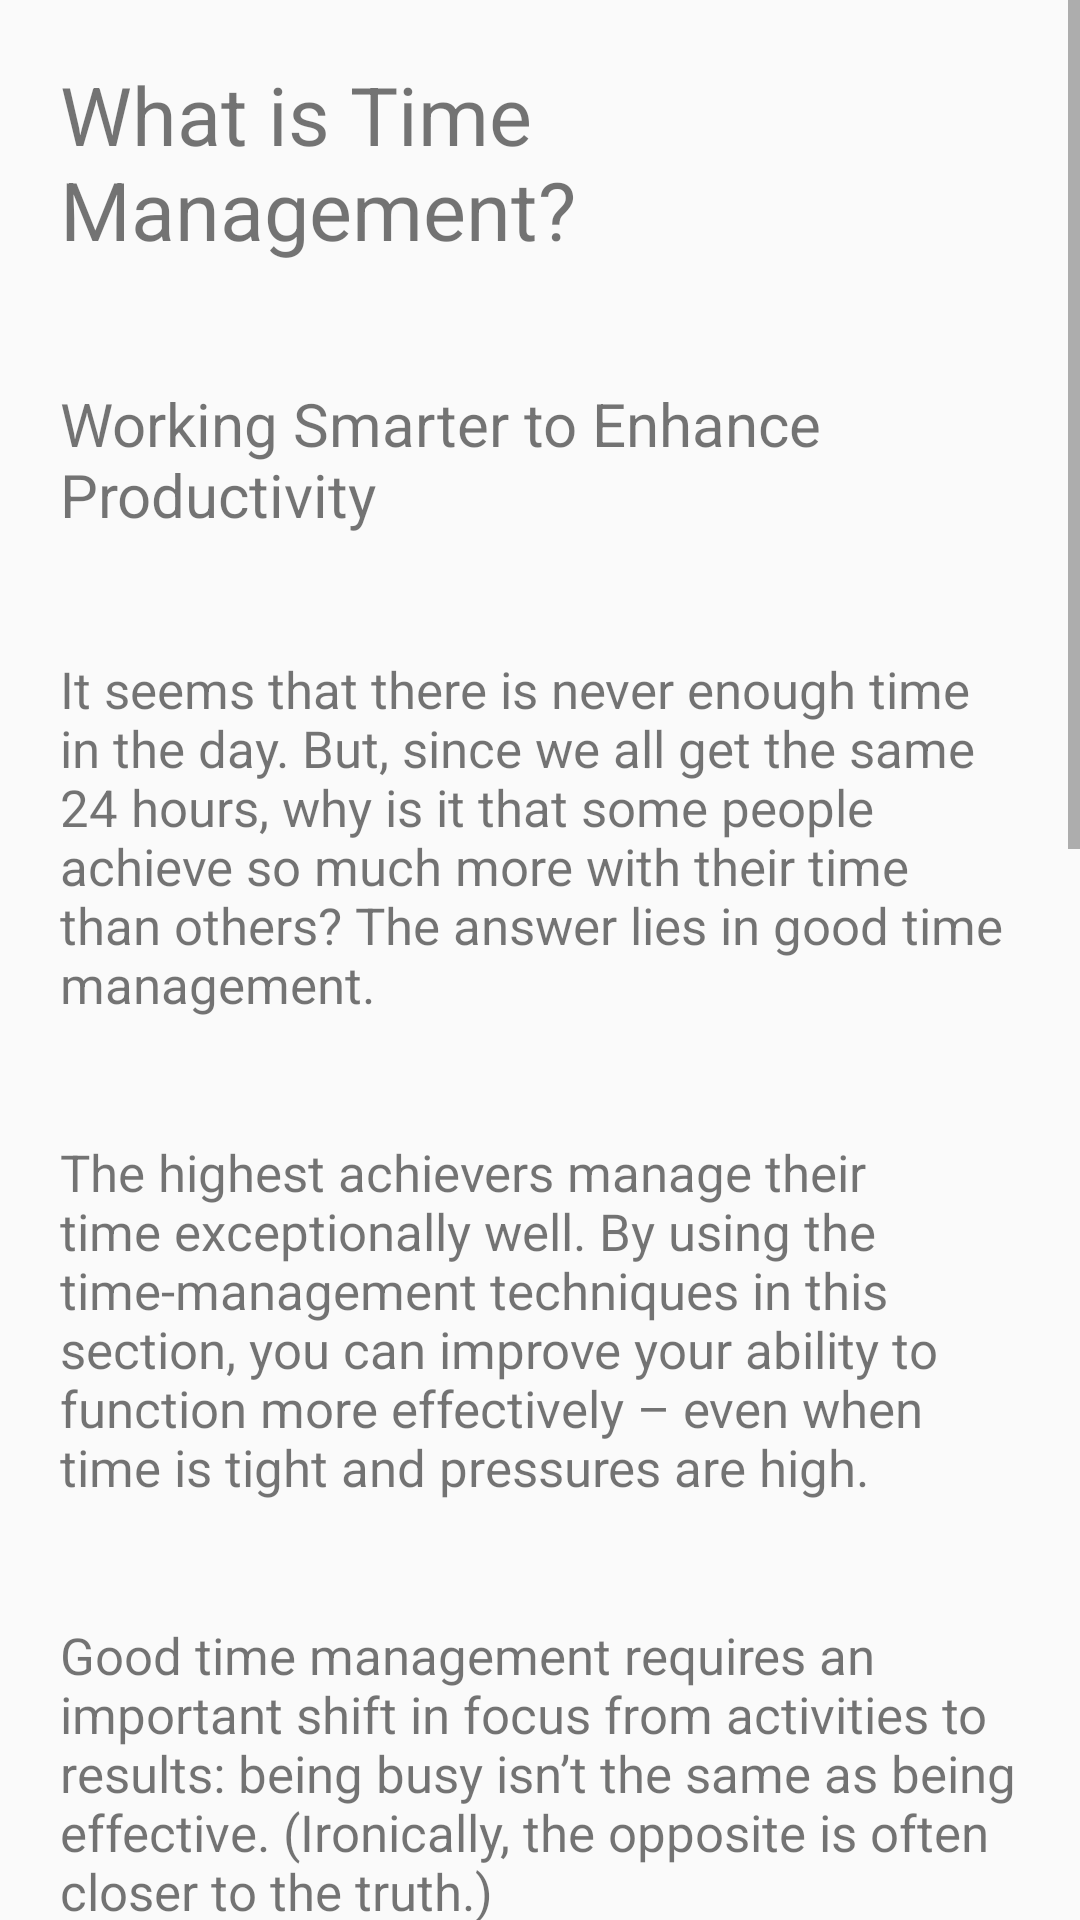

The Android layout XML behind this screen, and the referenced resources:
<!-- AndroidManifest.xml: application theme AppTheme -->
<!-- res/layout/activity_abouttm.xml -->
<?xml version="1.0" encoding="utf-8"?>
<android.support.constraint.ConstraintLayout xmlns:android="http://schemas.android.com/apk/res/android"
    xmlns:app="http://schemas.android.com/apk/res-auto"
    xmlns:tools="http://schemas.android.com/tools"
    android:layout_width="match_parent"
    android:layout_height="match_parent"
    tools:context=".AbouttmActivity">

    <ScrollView xmlns:android="http://schemas.android.com/apk/res/android"
        android:id="@+id/ScrollView01"
        android:layout_width="fill_parent"
        android:layout_height="fill_parent"
        tools:layout_editor_absoluteX="0dp"
        tools:layout_editor_absoluteY="26dp"
        tools:ignore="MissingConstraints">

        <RelativeLayout
            android:id="@+id/MainRelativeLayout"
            android:layout_width="fill_parent"
            android:layout_height="fill_parent">

            <LinearLayout
                android:id="@+id/MainLinearLayout"
                android:layout_width="fill_parent"
                android:layout_height="fill_parent"
                android:layout_alignParentStart="true"
                android:layout_alignParentTop="true"
                android:orientation="vertical"
                >

                <TextView
                    android:id="@+id/WhatIsTimeManagementTextView"
                    android:layout_width="wrap_content"
                    android:layout_height="wrap_content"
                    android:layout_margin="20dip"
                    android:text="What is Time Management?"
                    android:textSize="27sp"></TextView>

                <TextView
                    android:id="@+id/TextView03"
                    android:layout_width="wrap_content"
                    android:layout_height="wrap_content"
                    android:layout_margin="20dip"
                    android:textSize="20sp"
                    android:text="Working Smarter to Enhance Productivity"></TextView>

                <TextView
                    android:id="@+id/TextView08"
                    android:layout_width="wrap_content"
                    android:layout_height="wrap_content"
                    android:layout_margin="20dip"
                    android:textSize="17sp"
                    android:text="It seems that there is never enough time in the day. But, since we all get the same 24 hours, why is it that some people achieve so much more with their time than others? The answer lies in good time management."></TextView>

                <TextView
                    android:id="@+id/TextView09"
                    android:layout_width="wrap_content"
                    android:layout_height="wrap_content"
                    android:layout_margin="20dip"
                    android:textSize="17sp"
                    android:text="The highest achievers manage their time exceptionally well. By using the time-management techniques in this section, you can improve your ability to function more effectively – even when time is tight and pressures are high."></TextView>

                <TextView
                    android:id="@+id/TextView10"
                    android:layout_width="wrap_content"
                    android:layout_height="wrap_content"
                    android:layout_margin="20dip"
                    android:textSize="17sp"
                    android:text="Good time management requires an important shift in focus from activities to results: being busy isn’t the same as being effective. (Ironically, the opposite is often closer to the truth.)"></TextView>

                <TextView
                    android:id="@+id/TextView11"
                    android:layout_width="wrap_content"
                    android:layout_height="wrap_content"
                    android:layout_margin="20dip"
                    android:textSize="17sp"
                    android:text="Spending your day in a frenzy of activity often achieves less, because you’re dividing your attention between so many different tasks. Good time management lets you work smarter – not harder – so you get more done in less time."></TextView>

                <TextView
                    android:id="@+id/TextView04"
                    android:layout_width="wrap_content"
                    android:layout_height="wrap_content"
                    android:layout_margin="20dip"
                    android:textSize="17sp"
                    android:text="“Time management” refers to the way that you organize and plan how long you spend on specific activities."></TextView>

                <TextView
                    android:id="@+id/TextView05"
                    android:layout_width="wrap_content"
                    android:layout_height="wrap_content"
                    android:layout_margin="20dip"
                    android:textSize="17sp"
                    android:text="It may seem counter-intuitive to dedicate precious time to learning about time management, instead of using it to get on with your work, but the benefits are enormous:"></TextView>

                <TextView
                    android:id="@+id/TextView06"
                    android:layout_width="wrap_content"
                    android:layout_height="wrap_content"
                    android:layout_margin="20dip"
                    android:textSize="17sp"
                    android:text="Greater productivity and efficiency.
 * A better professional reputation.
 * Less stress.
 * Increased opportunities for advancement.
 * Greater opportunities to achieve important life and career goals.

 Failing to manage your time effectively can have some very undesirable consequences:

 * Missed deadlines.
 * Inefficient work flow.
 * Poor work quality.
 * A poor professional reputation and a stalled career.
 * Higher stress levels."></TextView>

                <TextView
                    android:id="@+id/TextView07"
                    android:layout_width="wrap_content"
                    android:layout_height="wrap_content"
                    android:layout_margin="20dip"
                    android:textSize="17sp"
                    android:text="Spending a little time learning about time-management techniques will have huge benefits now – and throughout your career."></TextView>


            </LinearLayout>
        </RelativeLayout>

    </ScrollView>


</android.support.constraint.ConstraintLayout>
<!-- resources referenced by this layout -->
<resources>
  <style name="AppTheme" parent="Theme.AppCompat.Light.NoActionBar">
          
          <item name="colorPrimary">@color/colorDarkRed</item>
          <item name="colorPrimaryDark">@color/colorPrimaryDark</item>
          <item name="colorAccent">@color/colorAccent</item>
      </style>
  <color name="colorDarkRed">#b00000</color>
  <color name="colorPrimaryDark">#303F9F</color>
  <color name="colorAccent">#FF4081</color>
</resources>
